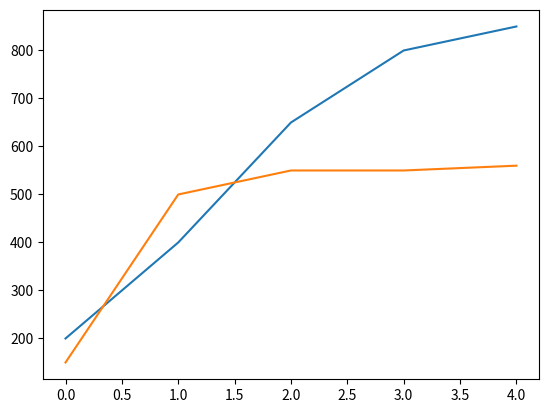

Generate this figure with matplotlib:
from matplotlib import pyplot as plt

# lesson 3.2
# days = [0,1,2,3,4,5,6]
# money_spent = [10,12,12,10,14,22,24]
# plt.plot(days, money_spent)
# plt.show()
# lesson 3.3
time = [0, 1, 2, 3, 4]
revenue = [200, 400, 650, 800, 850]
costs = [150, 500, 550, 550, 560]
plt.plot(time, revenue)
plt.plot(time, costs)
plt.show()